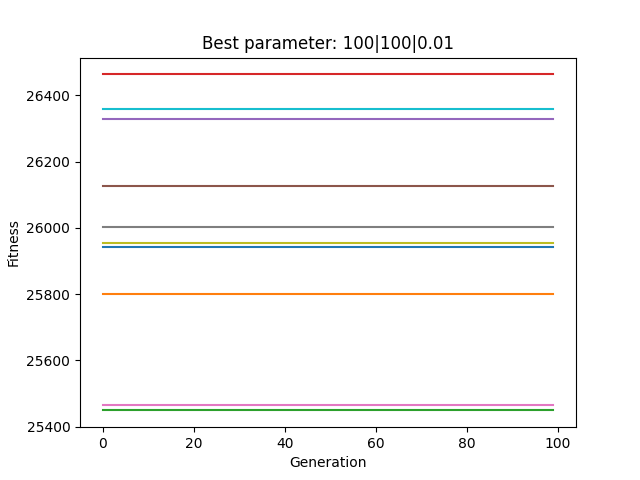

Data behind this chart, as committed beside it:
n_gen|n_ind|mutate_rate, it, gen, best
20|20|0.01, 0, 0, 27703
20|20|0.01, 0, 1, 27703
20|20|0.01, 0, 2, 27703
20|20|0.01, 0, 3, 27703
20|20|0.01, 0, 4, 27703
20|20|0.01, 0, 5, 27703
20|20|0.01, 0, 6, 27703
20|20|0.01, 0, 7, 27703
20|20|0.01, 0, 8, 27703
20|20|0.01, 0, 9, 27703
20|20|0.01, 0, 10, 27703
20|20|0.01, 0, 11, 27703
20|20|0.01, 0, 12, 27703
20|20|0.01, 0, 13, 27703
20|20|0.01, 0, 14, 27703
20|20|0.01, 0, 15, 27703
20|20|0.01, 0, 16, 27703
20|20|0.01, 0, 17, 27703
20|20|0.01, 0, 18, 27703
20|20|0.01, 0, 19, 27703
20|20|0.01, 1, 0, 27000
20|20|0.01, 1, 1, 27000
20|20|0.01, 1, 2, 27000
20|20|0.01, 1, 3, 27000
20|20|0.01, 1, 4, 27000
20|20|0.01, 1, 5, 27000
20|20|0.01, 1, 6, 27000
20|20|0.01, 1, 7, 27000
20|20|0.01, 1, 8, 27000
20|20|0.01, 1, 9, 27000
20|20|0.01, 1, 10, 27000
20|20|0.01, 1, 11, 27000
20|20|0.01, 1, 12, 27000
20|20|0.01, 1, 13, 27000
20|20|0.01, 1, 14, 27000
20|20|0.01, 1, 15, 27000
20|20|0.01, 1, 16, 27000
20|20|0.01, 1, 17, 27000
20|20|0.01, 1, 18, 27000
20|20|0.01, 1, 19, 27000
20|20|0.01, 2, 0, 25228
20|20|0.01, 2, 1, 25228
20|20|0.01, 2, 2, 25228
20|20|0.01, 2, 3, 25228
20|20|0.01, 2, 4, 25228
20|20|0.01, 2, 5, 25228
20|20|0.01, 2, 6, 25228
20|20|0.01, 2, 7, 25228
20|20|0.01, 2, 8, 25228
20|20|0.01, 2, 9, 25228
20|20|0.01, 2, 10, 25228
20|20|0.01, 2, 11, 25228
20|20|0.01, 2, 12, 25228
20|20|0.01, 2, 13, 25228
20|20|0.01, 2, 14, 25228
20|20|0.01, 2, 15, 25228
20|20|0.01, 2, 16, 25228
20|20|0.01, 2, 17, 25228
20|20|0.01, 2, 18, 25228
20|20|0.01, 2, 19, 25228
... 101,940 more rows
